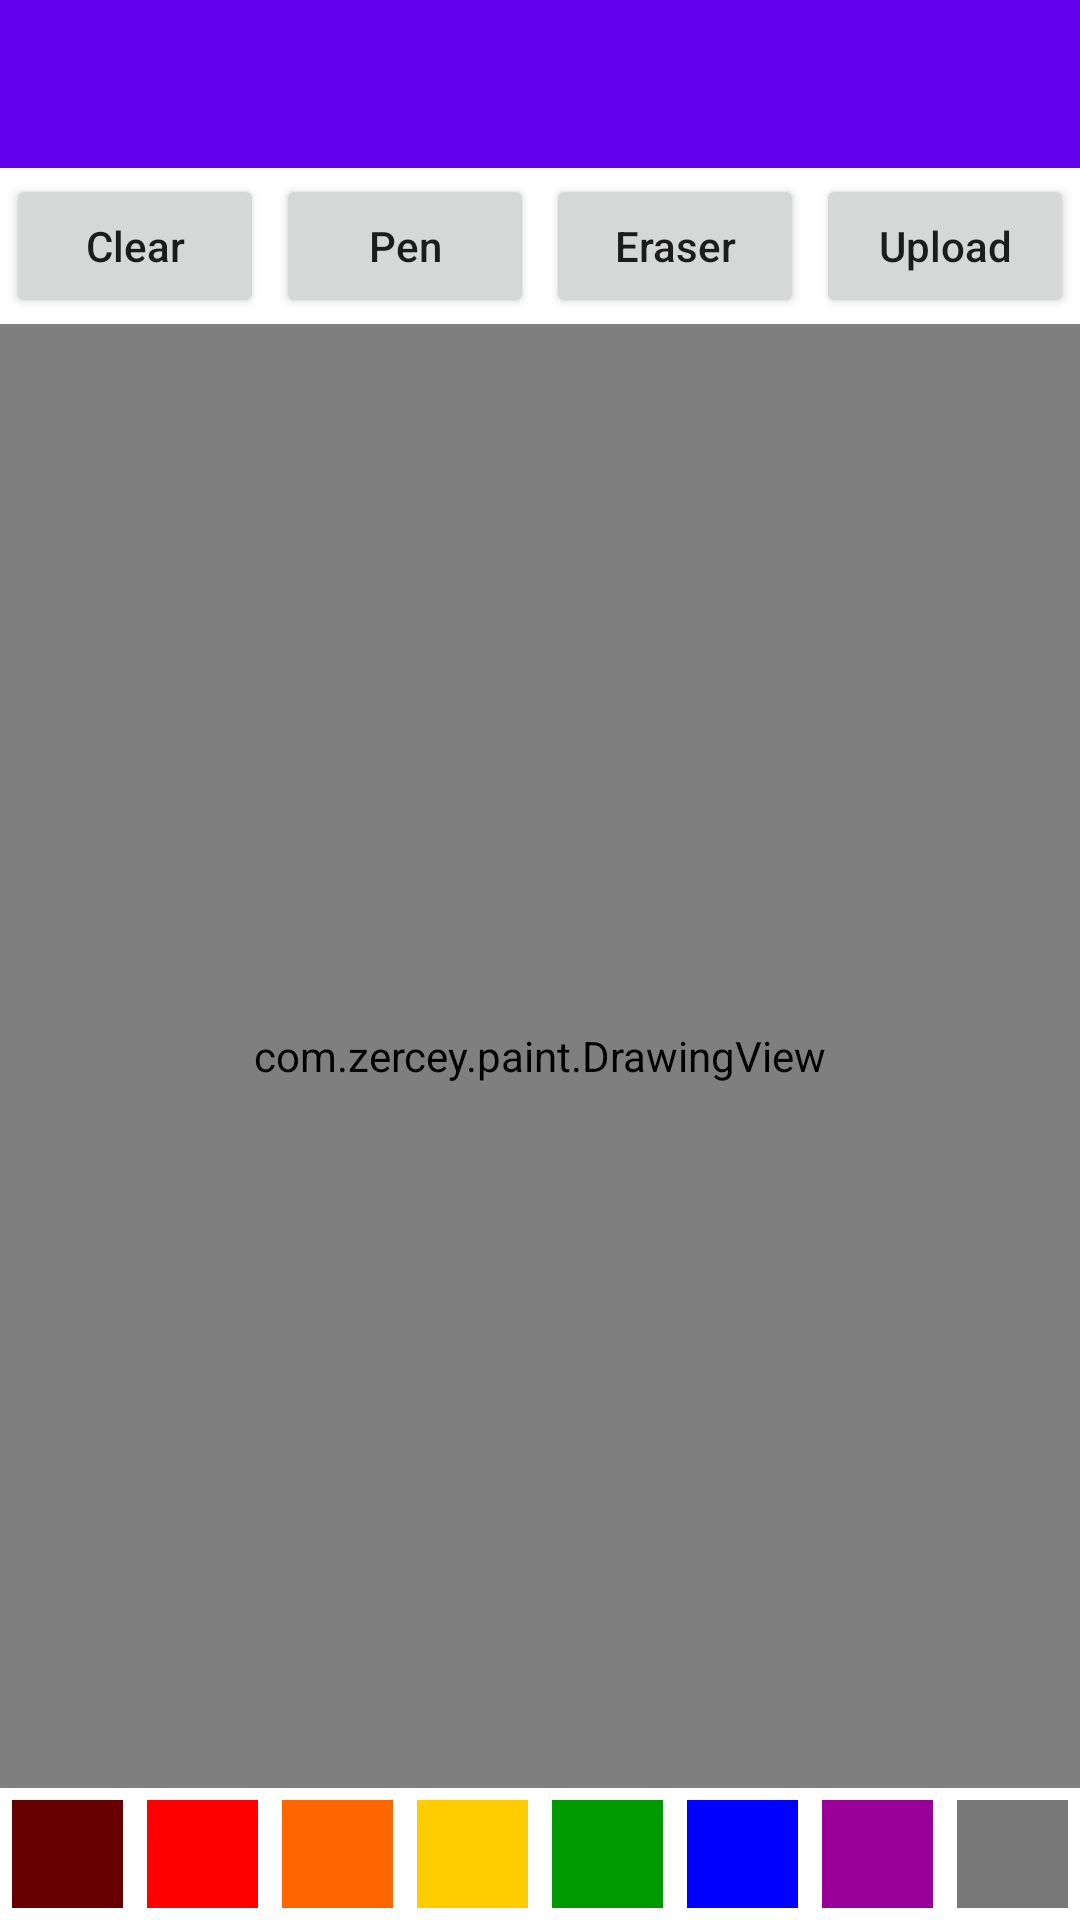

The Android layout XML behind this screen, and the referenced resources:
<!-- AndroidManifest.xml: application theme AppTheme -->
<!-- res/layout/activity_home.xml -->
<?xml version="1.0" encoding="utf-8"?>
<layout xmlns:android="http://schemas.android.com/apk/res/android"
    xmlns:app="http://schemas.android.com/apk/res-auto"
    xmlns:tools="http://schemas.android.com/tools">

    <LinearLayout
        android:layout_width="match_parent"
        android:layout_height="match_parent"
        android:orientation="vertical">

        <androidx.appcompat.widget.Toolbar
            android:id="@+id/toolbar"
            android:layout_width="match_parent"
            android:layout_height="?attr/actionBarSize"
            android:background="?attr/colorPrimary"
            app:titleTextColor="@android:color/white" />

        <LinearLayout
            android:layout_width="match_parent"
            android:layout_height="wrap_content"
            android:layout_gravity="center"
            android:orientation="horizontal">

            <Button
                android:id="@+id/new_btn"
                android:layout_width="wrap_content"
                android:layout_height="wrap_content"
                android:layout_margin="2dp"
                android:layout_weight="1"
                android:text="Clear" />

            <Button
                android:id="@+id/draw_btn"
                android:layout_width="wrap_content"
                android:layout_height="wrap_content"
                android:layout_margin="2dp"
                android:layout_weight="1"
                android:text="Pen" />

            <Button
                android:id="@+id/erase_btn"
                android:layout_width="wrap_content"
                android:layout_height="wrap_content"
                android:layout_margin="2dp"
                android:layout_weight="1"
                android:text="Eraser" />

            <Button
                android:id="@+id/save_btn"
                android:layout_width="wrap_content"
                android:layout_height="wrap_content"
                android:layout_margin="2dp"
                android:layout_weight="1"
                android:text="Upload" />

        </LinearLayout>

        <com.zercey.paint.DrawingView
            android:id="@+id/drawing"
            android:layout_width="match_parent"
            android:layout_height="0dp"
            android:layout_weight="1"
            android:background="#FFFFFFFF" />

        <LinearLayout
            android:id="@+id/paint_colors"
            android:layout_width="match_parent"
            android:layout_height="wrap_content"
            android:orientation="horizontal">

            <ImageButton
                android:layout_width="0dp"
                android:layout_height="36dp"
                android:layout_margin="4dp"
                android:layout_weight="1"
                android:background="#FF660000"
                android:onClick="paintClicked"
                android:tag="#FF660000" />

            <ImageButton
                android:layout_width="0dp"
                android:layout_height="36dp"
                android:layout_margin="4dp"
                android:layout_weight="1"
                android:background="#FFFF0000"
                android:onClick="paintClicked"
                android:tag="#FFFF0000" />

            <ImageButton
                android:layout_width="0dp"
                android:layout_height="36dp"
                android:layout_margin="4dp"
                android:layout_weight="1"
                android:background="#FFFF6600"
                android:onClick="paintClicked"
                android:tag="#FFFF6600" />

            <ImageButton
                android:layout_width="0dp"
                android:layout_height="36dp"
                android:layout_margin="4dp"
                android:layout_weight="1"
                android:background="#FFFFCC00"
                android:onClick="paintClicked"
                android:tag="#FFFFCC00" />

            <ImageButton
                android:layout_width="0dp"
                android:layout_height="36dp"
                android:layout_margin="4dp"
                android:layout_weight="1"
                android:background="#FF009900"
                android:onClick="paintClicked"
                android:tag="#FF009900" />

            <ImageButton
                android:layout_width="0dp"
                android:layout_height="36dp"
                android:layout_margin="4dp"
                android:layout_weight="1"
                android:background="#FF0000FF"
                android:onClick="paintClicked"
                android:tag="#FF0000FF" />

            <ImageButton
                android:layout_width="0dp"
                android:layout_height="36dp"
                android:layout_margin="4dp"
                android:layout_weight="1"
                android:background="#FF990099"
                android:onClick="paintClicked"
                android:tag="#FF990099" />

            <ImageButton
                android:layout_width="0dp"
                android:layout_height="36dp"
                android:layout_margin="4dp"
                android:layout_weight="1"
                android:background="#FF787878"
                android:onClick="paintClicked"
                android:tag="#FF787878" />

        </LinearLayout>

    </LinearLayout>

</layout>
<!-- resources referenced by this layout -->
<resources>
  <style name="AppTheme" parent="Theme.MaterialComponents.Light.DarkActionBar">
          
          <item name="colorPrimary">@color/colorPrimary</item>
          <item name="colorPrimaryDark">@color/colorPrimaryDark</item>
          <item name="colorAccent">@color/colorAccent</item>
  
          <item name="otpViewStyle">@style/OtpWidget.OtpView</item>
          <item name="windowActionBar">false</item>
          <item name="windowNoTitle">true</item>
          <item name="android:textColorSecondary">@android:color/white</item>
          <item name="android:textAllCaps">false</item>
  
      </style>
  <!-- not gathered from this repository: default colours our renderer supplied (Android Studio template values) -->
  <color name="colorPrimary">#FF6200EE</color>
  <color name="colorPrimaryDark">#FF3700B3</color>
  <color name="colorAccent">#FF03DAC5</color>
</resources>
